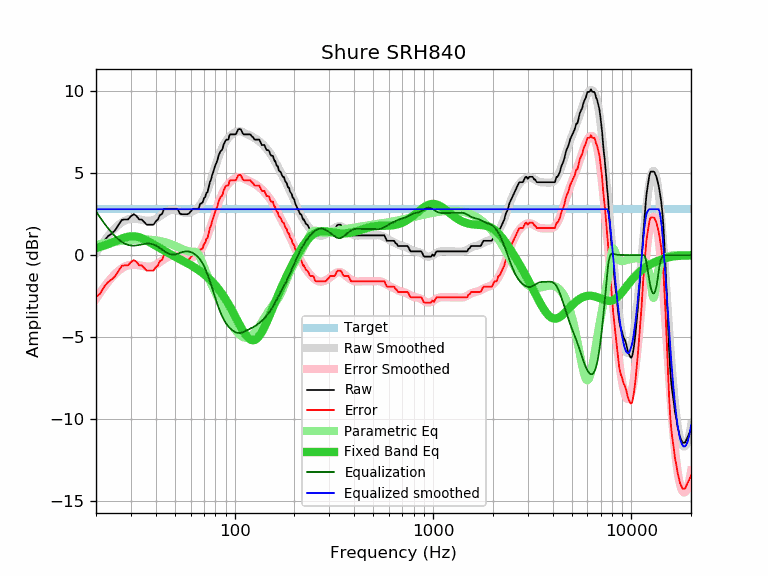

Values plotted in this chart, from the file beside it:
frequency, raw, error, smoothed, error_smoothed, equalization, parametric_eq, equalized_raw, equalized_smoothed, target
20, 0.23, -2.57, 0.13, -2.67, 2.67, 0.43, 2.90, 2.80, 2.80
21, 0.46, -2.34, 0.51, -2.29, 2.29, 0.50, 2.74, 2.80, 2.80
22, 0.88, -1.92, 0.86, -1.94, 1.94, 0.58, 2.82, 2.80, 2.80
23, 1.16, -1.64, 1.16, -1.64, 1.64, 0.66, 2.79, 2.80, 2.80
24, 1.32, -1.48, 1.43, -1.37, 1.37, 0.75, 2.69, 2.80, 2.80
25, 1.53, -1.27, 1.66, -1.14, 1.14, 0.84, 2.67, 2.80, 2.80
26, 1.86, -0.94, 1.85, -0.95, 0.95, 0.93, 2.81, 2.80, 2.80
27, 2.15, -0.65, 2.00, -0.80, 0.80, 1.01, 2.95, 2.80, 2.80
28, 2.18, -0.62, 2.11, -0.69, 0.69, 1.07, 2.87, 2.80, 2.80
29, 2.18, -0.62, 2.18, -0.62, 0.62, 1.12, 2.80, 2.80, 2.80
30, 2.38, -0.42, 2.21, -0.59, 0.59, 1.15, 2.96, 2.80, 2.80
31, 2.50, -0.30, 2.22, -0.58, 0.58, 1.15, 3.07, 2.80, 2.80
32, 2.39, -0.41, 2.21, -0.59, 0.59, 1.13, 2.98, 2.80, 2.80
33, 2.18, -0.62, 2.18, -0.62, 0.62, 1.09, 2.79, 2.80, 2.80
34, 2.18, -0.62, 2.15, -0.65, 0.65, 1.03, 2.83, 2.80, 2.80
35, 2.02, -0.78, 2.12, -0.68, 0.68, 0.97, 2.70, 2.80, 2.80
36, 1.86, -0.94, 2.10, -0.70, 0.70, 0.89, 2.56, 2.80, 2.80
37, 1.86, -0.94, 2.10, -0.70, 0.70, 0.81, 2.56, 2.80, 2.80
38, 1.86, -0.94, 2.11, -0.69, 0.69, 0.73, 2.54, 2.80, 2.80
39, 1.86, -0.94, 2.15, -0.65, 0.65, 0.65, 2.51, 2.80, 2.80
40, 2.06, -0.74, 2.21, -0.59, 0.59, 0.57, 2.65, 2.80, 2.80
41, 2.18, -0.62, 2.28, -0.52, 0.52, 0.49, 2.69, 2.80, 2.80
42, 2.45, -0.35, 2.37, -0.43, 0.43, 0.41, 2.88, 2.80, 2.80
43, 2.50, -0.30, 2.46, -0.34, 0.34, 0.34, 2.84, 2.80, 2.80
44, 2.80, -0.00, 2.55, -0.26, 0.26, 0.27, 3.05, 2.80, 2.80
45, 2.83, 0.03, 2.62, -0.18, 0.18, 0.21, 3.00, 2.80, 2.80
46, 2.83, 0.03, 2.69, -0.11, 0.11, 0.14, 2.94, 2.80, 2.80
47, 2.83, 0.03, 2.73, -0.07, 0.07, 0.08, 2.89, 2.80, 2.80
48, 2.83, 0.03, 2.76, -0.04, 0.04, 0.02, 2.87, 2.80, 2.80
49, 2.83, 0.03, 2.77, -0.03, 0.03, -0.03, 2.86, 2.80, 2.80
50, 2.83, 0.03, 2.76, -0.04, 0.04, -0.09, 2.87, 2.80, 2.80
51, 2.83, 0.03, 2.73, -0.07, 0.07, -0.14, 2.89, 2.80, 2.80
52, 2.74, -0.06, 2.70, -0.10, 0.10, -0.20, 2.84, 2.80, 2.80
53, 2.53, -0.27, 2.67, -0.14, 0.14, -0.25, 2.66, 2.80, 2.80
54, 2.50, -0.30, 2.63, -0.17, 0.17, -0.30, 2.67, 2.80, 2.80
55, 2.50, -0.30, 2.60, -0.20, 0.20, -0.35, 2.69, 2.80, 2.80
56, 2.50, -0.30, 2.58, -0.22, 0.22, -0.40, 2.72, 2.80, 2.80
57, 2.50, -0.30, 2.57, -0.23, 0.23, -0.45, 2.73, 2.80, 2.80
58, 2.50, -0.30, 2.57, -0.23, 0.23, -0.50, 2.72, 2.80, 2.80
59, 2.56, -0.24, 2.59, -0.21, 0.21, -0.55, 2.77, 2.80, 2.80
60, 2.67, -0.13, 2.61, -0.19, 0.19, -0.61, 2.86, 2.80, 2.80
61, 2.77, -0.03, 2.65, -0.15, 0.15, -0.66, 2.92, 2.80, 2.80
62, 2.83, 0.03, 2.69, -0.11, 0.11, -0.71, 2.93, 2.80, 2.80
63, 2.83, 0.03, 2.75, -0.05, 0.05, -0.76, 2.88, 2.80, 2.80
64, 2.83, 0.03, 2.81, 0.01, -0.01, -0.82, 2.81, 2.80, 2.80
65, 2.83, 0.03, 2.89, 0.09, -0.09, -0.87, 2.74, 2.80, 2.80
66, 2.87, 0.07, 2.98, 0.17, -0.17, -0.93, 2.69, 2.80, 2.80
67, 3.15, 0.35, 3.07, 0.27, -0.27, -0.98, 2.87, 2.80, 2.80
68, 3.15, 0.35, 3.19, 0.39, -0.39, -1.04, 2.76, 2.80, 2.80
69, 3.23, 0.43, 3.32, 0.52, -0.52, -1.10, 2.71, 2.80, 2.80
70, 3.48, 0.68, 3.46, 0.66, -0.66, -1.16, 2.81, 2.80, 2.80
71, 3.55, 0.75, 3.62, 0.82, -0.82, -1.22, 2.72, 2.80, 2.80
72, 3.80, 1.00, 3.80, 1.00, -1.00, -1.28, 2.80, 2.80, 2.80
73, 3.85, 1.05, 3.99, 1.19, -1.19, -1.35, 2.66, 2.80, 2.80
74, 4.16, 1.36, 4.19, 1.39, -1.39, -1.41, 2.77, 2.80, 2.80
75, 4.46, 1.66, 4.40, 1.60, -1.60, -1.48, 2.86, 2.80, 2.80
76, 4.61, 1.81, 4.61, 1.81, -1.81, -1.55, 2.80, 2.80, 2.80
77, 4.89, 2.09, 4.83, 2.03, -2.03, -1.62, 2.86, 2.80, 2.80
78, 5.06, 2.26, 5.04, 2.24, -2.24, -1.69, 2.82, 2.80, 2.80
79, 5.31, 2.51, 5.25, 2.45, -2.45, -1.77, 2.86, 2.80, 2.80
... 553 more rows
